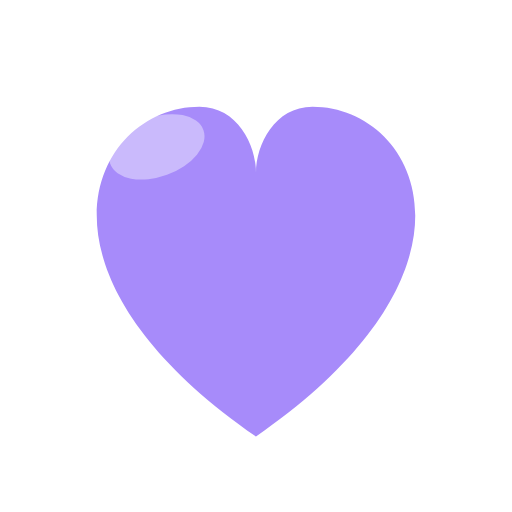
t = 0.00 s
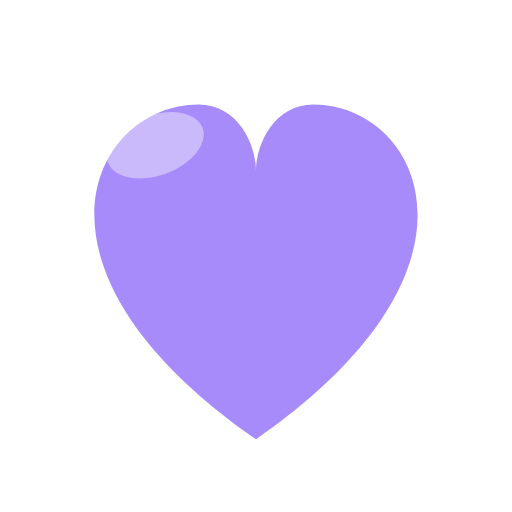
t = 0.20 s
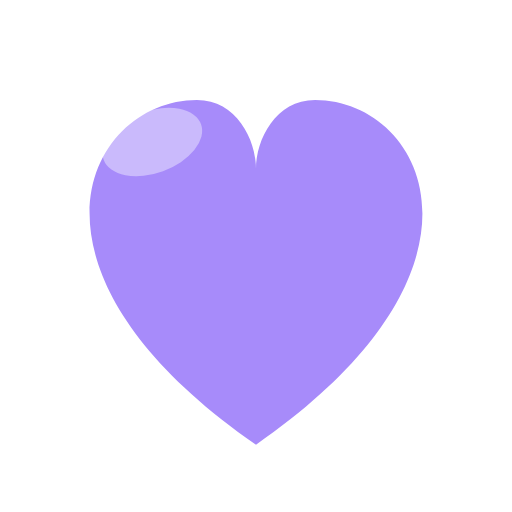
t = 0.60 s
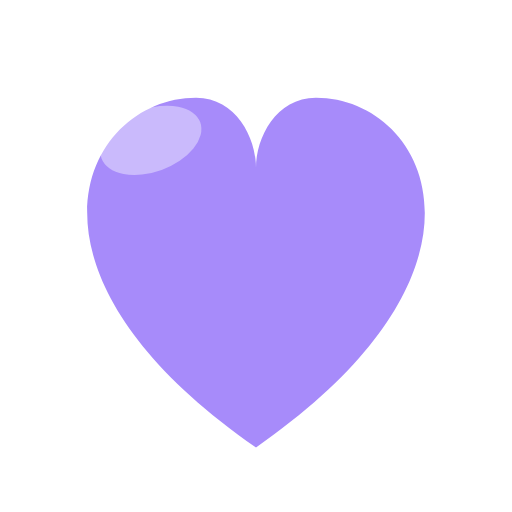
t = 0.80 s
t = 1.00 s: frame unchanged from t = 0.60 s, image omitted
t = 1.40 s: frame unchanged from t = 0.20 s, image omitted

The animated SVG that drew these frames (rendered in a browser with its animation timeline set to each time). Animation: 1 SMIL element (animateTransform=1); one cycle of 1.60 s, repeats indefinitely.

<svg xmlns="http://www.w3.org/2000/svg" viewBox="0 0 128 128"><defs>
<radialGradient id="face" cx="38%" cy="30%" r="85%">
  <stop offset="0%" stop-color="#ffec9e"/><stop offset="52%" stop-color="#ffc93c"/><stop offset="100%" stop-color="#f59e0b"/>
</radialGradient>
<radialGradient id="facred" cx="38%" cy="30%" r="85%">
  <stop offset="0%" stop-color="#ffb199"/><stop offset="52%" stop-color="#f9552e"/><stop offset="100%" stop-color="#d92d0f"/>
</radialGradient>
<linearGradient id="skin" x1="0" y1="0" x2="0" y2="1">
  <stop offset="0%" stop-color="#ffd94d"/><stop offset="100%" stop-color="#f5a50b"/>
</linearGradient>
<linearGradient id="ocean" x1="0" y1="0" x2="0" y2="1"><stop offset="0%" stop-color="#38bdf8"/><stop offset="100%" stop-color="#0369a1"/></linearGradient>
<linearGradient id="grape" x1="0" y1="0" x2="0" y2="1"><stop offset="0%" stop-color="#c4b5fd"/><stop offset="100%" stop-color="#7c3aed"/></linearGradient>
<linearGradient id="leaf" x1="0" y1="0" x2="0" y2="1"><stop offset="0%" stop-color="#86efac"/><stop offset="100%" stop-color="#16a34a"/></linearGradient>
<linearGradient id="rose" x1="0" y1="0" x2="0" y2="1"><stop offset="0%" stop-color="#fda4af"/><stop offset="100%" stop-color="#e11d48"/></linearGradient>
<linearGradient id="steel" x1="0" y1="0" x2="0" y2="1"><stop offset="0%" stop-color="#e2e8f0"/><stop offset="100%" stop-color="#94a3b8"/></linearGradient></defs><g transform="translate(64 64)"><g><animateTransform attributeName="transform" type="scale" values="1; 1.06; 1" dur="1.6s" repeatCount="indefinite"/><g transform="scale(1.24) translate(-64 -64)"><path d="M64 100.4 C14.600000000000001 66.2 31.700000000000003 33.9 52.6 33.9 C60.2 33.9 64 41.5 64 47.2 C64 41.5 67.8 33.9 75.4 33.9 C96.3 33.9 113.4 66.2 64 100.4 Z" fill="#a78bfa"/><ellipse cx="44" cy="42" rx="10" ry="6" fill="#fff" opacity=".4" transform="rotate(-20 44 42)"/></g></g></g></svg>
